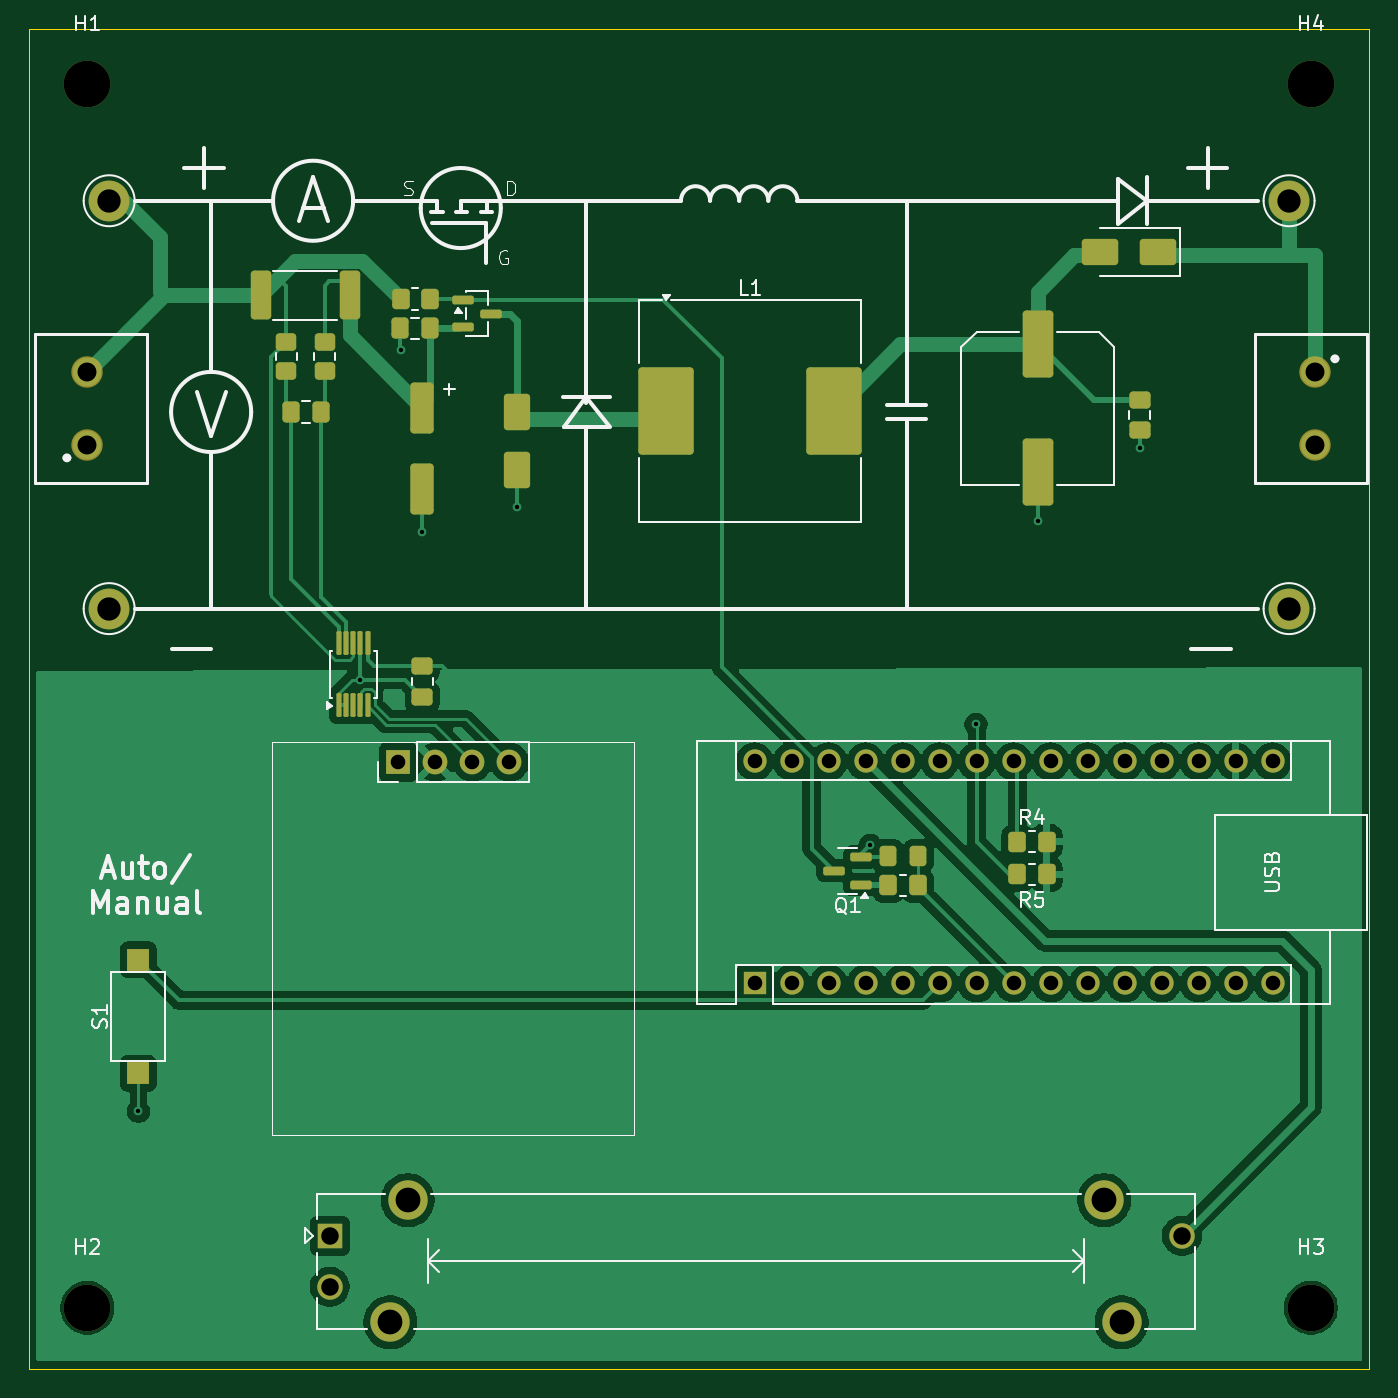
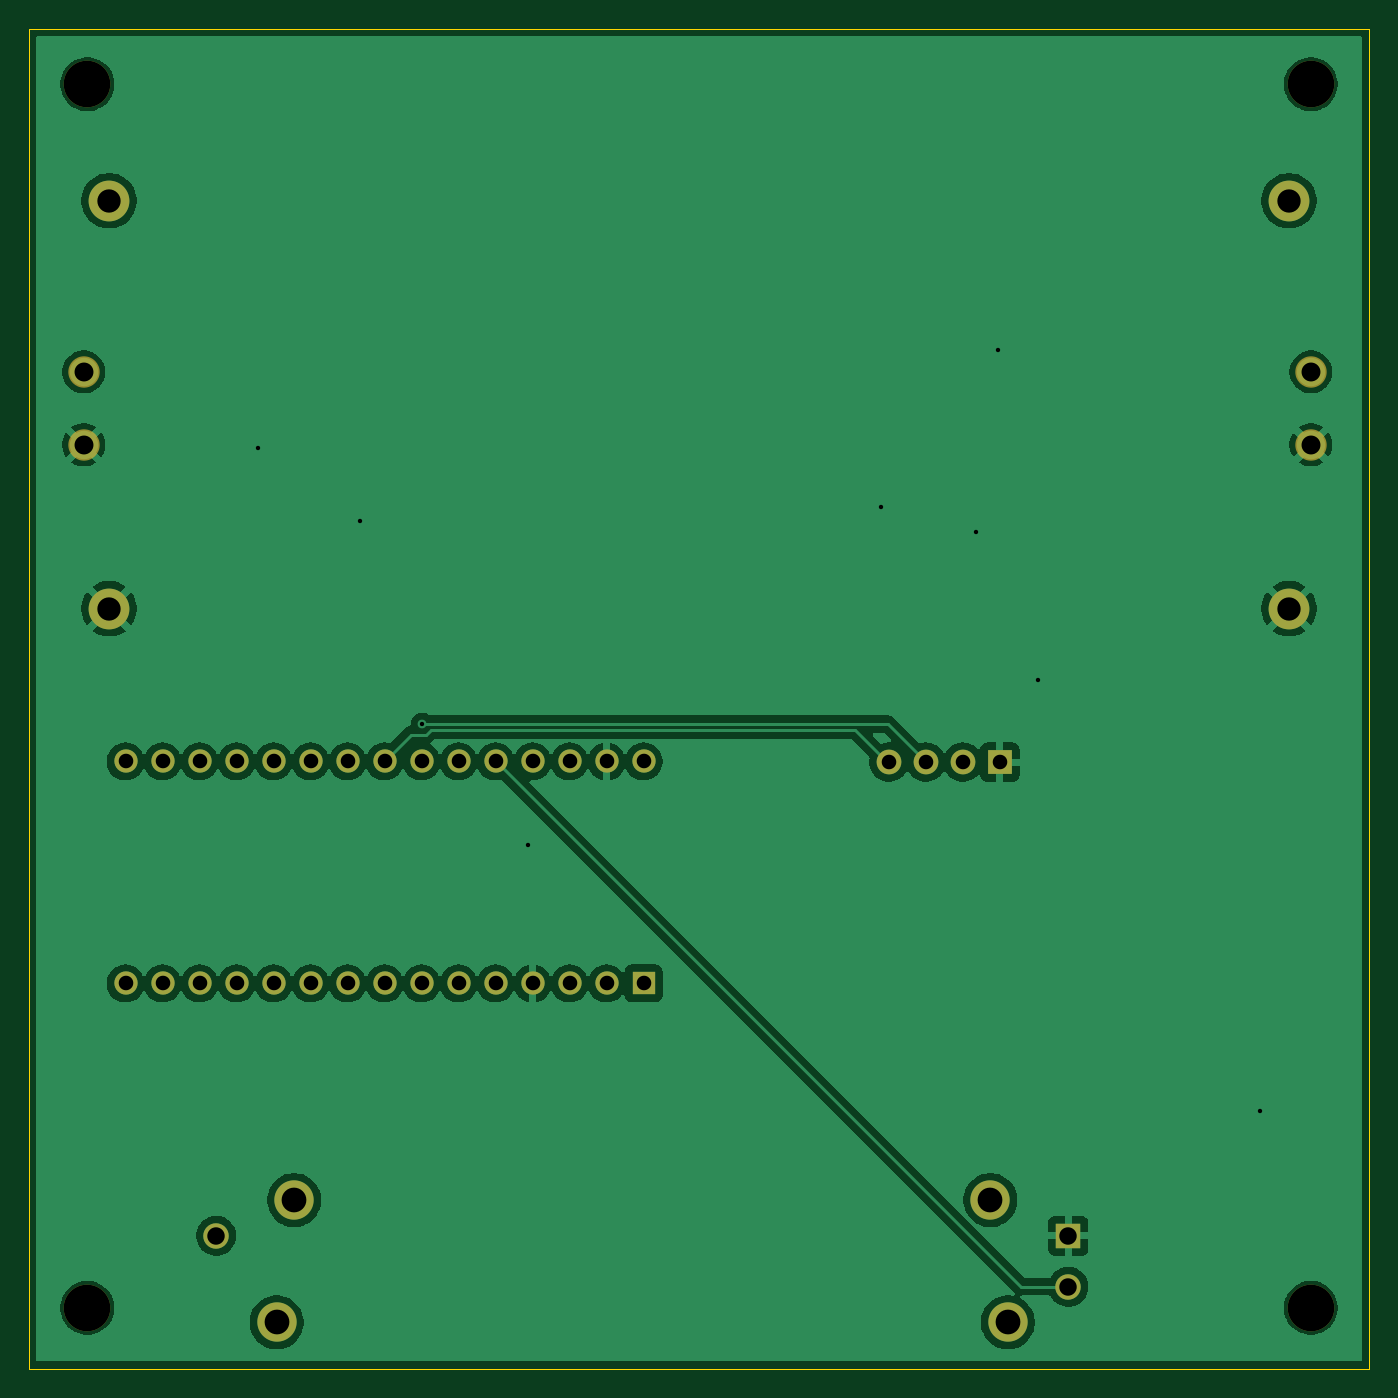
Circuit board: 11 layer files. Board 92.0 x 92.0 mm.
- bottom_copper: mppt-B_Cu.gbr (94474 bytes)
- bottom_mask: mppt-B_Mask.gbr (2390 bytes)
- paste: mppt-B_Paste.gbr (487 bytes)
- bottom_silk: mppt-B_Silkscreen.gbr (488 bytes)
- outline: mppt-Edge_Cuts.gbr (641 bytes)
- top_copper: mppt-F_Cu.gbr (100929 bytes)
- top_mask: mppt-F_Mask.gbr (6422 bytes)
- paste: mppt-F_Paste.gbr (4514 bytes)
- top_silk: mppt-F_Silkscreen.gbr (27729 bytes)
- drill: mppt-NPTH.drl (425 bytes)
- drill: mppt-PTH.drl (1541 bytes)

=== bottom_copper: mppt-B_Cu.gbr (94474 bytes, source omitted) ===
=== bottom_mask: mppt-B_Mask.gbr ===
%TF.GenerationSoftware,KiCad,Pcbnew,9.0.7-9.0.7~ubuntu24.04.1*%
%TF.CreationDate,2026-02-20T17:29:11+01:00*%
%TF.ProjectId,mppt,6d707074-2e6b-4696-9361-645f70636258,rev?*%
%TF.SameCoordinates,Original*%
%TF.FileFunction,Soldermask,Bot*%
%TF.FilePolarity,Negative*%
%FSLAX46Y46*%
G04 Gerber Fmt 4.6, Leading zero omitted, Abs format (unit mm)*
G04 Created by KiCad (PCBNEW 9.0.7-9.0.7~ubuntu24.04.1) date 2026-02-20 17:29:11*
%MOMM*%
%LPD*%
G01*
G04 APERTURE LIST*
%ADD10R,1.750000X1.750000*%
%ADD11C,1.750000*%
%ADD12C,2.700000*%
%ADD13R,1.700000X1.700000*%
%ADD14C,1.700000*%
%ADD15C,2.154000*%
%ADD16C,3.200000*%
%ADD17C,2.800000*%
%ADD18R,1.600000X1.600000*%
%ADD19O,1.600000X1.600000*%
G04 APERTURE END LIST*
D10*
%TO.C,RV1*%
X70650000Y-158050000D03*
D11*
X70650000Y-161550000D03*
X129150000Y-158050000D03*
D12*
X74800000Y-164000000D03*
X76000000Y-155600000D03*
X123800000Y-155600000D03*
X125000000Y-164000000D03*
%TD*%
D13*
%TO.C,J1*%
X75355000Y-125540000D03*
D14*
X77895000Y-125540000D03*
X80435000Y-125540000D03*
X82975000Y-125540000D03*
%TD*%
D15*
%TO.C,VOUT2*%
X138250000Y-98750000D03*
X138250000Y-103750000D03*
%TD*%
D16*
%TO.C,H4*%
X138000000Y-79000000D03*
%TD*%
D17*
%TO.C,VIN2*%
X55500000Y-115000000D03*
%TD*%
D16*
%TO.C,H2*%
X54000000Y-163000000D03*
%TD*%
%TO.C,H1*%
X54000000Y-79000000D03*
%TD*%
%TO.C,H3*%
X138000000Y-163000000D03*
%TD*%
D15*
%TO.C,Panel_IN1*%
X54000000Y-103750000D03*
X54000000Y-98750000D03*
%TD*%
D18*
%TO.C,Arduino1*%
X99810000Y-140730000D03*
D19*
X102350000Y-140730000D03*
X104890000Y-140730000D03*
X107430000Y-140730000D03*
X109970000Y-140730000D03*
X112510000Y-140730000D03*
X115050000Y-140730000D03*
X117590000Y-140730000D03*
X120130000Y-140730000D03*
X122670000Y-140730000D03*
X125210000Y-140730000D03*
X127750000Y-140730000D03*
X130290000Y-140730000D03*
X132830000Y-140730000D03*
X135370000Y-140730000D03*
X135370000Y-125490000D03*
X132830000Y-125490000D03*
X130290000Y-125490000D03*
X127750000Y-125490000D03*
X125210000Y-125490000D03*
X122670000Y-125490000D03*
X120130000Y-125490000D03*
X117590000Y-125490000D03*
X115050000Y-125490000D03*
X112510000Y-125490000D03*
X109970000Y-125490000D03*
X107430000Y-125490000D03*
X104890000Y-125490000D03*
X102350000Y-125490000D03*
X99810000Y-125490000D03*
%TD*%
D17*
%TO.C,VOUTlow1*%
X136500000Y-115000000D03*
%TD*%
%TO.C,VIN1*%
X55500000Y-87000000D03*
%TD*%
%TO.C,VOUT1*%
X136500000Y-87000000D03*
%TD*%
M02*

=== paste: mppt-B_Paste.gbr ===
%TF.GenerationSoftware,KiCad,Pcbnew,9.0.7-9.0.7~ubuntu24.04.1*%
%TF.CreationDate,2026-02-20T17:29:11+01:00*%
%TF.ProjectId,mppt,6d707074-2e6b-4696-9361-645f70636258,rev?*%
%TF.SameCoordinates,Original*%
%TF.FileFunction,Paste,Bot*%
%TF.FilePolarity,Positive*%
%FSLAX46Y46*%
G04 Gerber Fmt 4.6, Leading zero omitted, Abs format (unit mm)*
G04 Created by KiCad (PCBNEW 9.0.7-9.0.7~ubuntu24.04.1) date 2026-02-20 17:29:11*
%MOMM*%
%LPD*%
G01*
G04 APERTURE LIST*
G04 APERTURE END LIST*
M02*

=== bottom_silk: mppt-B_Silkscreen.gbr ===
%TF.GenerationSoftware,KiCad,Pcbnew,9.0.7-9.0.7~ubuntu24.04.1*%
%TF.CreationDate,2026-02-20T17:29:11+01:00*%
%TF.ProjectId,mppt,6d707074-2e6b-4696-9361-645f70636258,rev?*%
%TF.SameCoordinates,Original*%
%TF.FileFunction,Legend,Bot*%
%TF.FilePolarity,Positive*%
%FSLAX46Y46*%
G04 Gerber Fmt 4.6, Leading zero omitted, Abs format (unit mm)*
G04 Created by KiCad (PCBNEW 9.0.7-9.0.7~ubuntu24.04.1) date 2026-02-20 17:29:11*
%MOMM*%
%LPD*%
G01*
G04 APERTURE LIST*
G04 APERTURE END LIST*
M02*

=== outline: mppt-Edge_Cuts.gbr ===
%TF.GenerationSoftware,KiCad,Pcbnew,9.0.7-9.0.7~ubuntu24.04.1*%
%TF.CreationDate,2026-02-20T17:29:11+01:00*%
%TF.ProjectId,mppt,6d707074-2e6b-4696-9361-645f70636258,rev?*%
%TF.SameCoordinates,Original*%
%TF.FileFunction,Profile,NP*%
%FSLAX46Y46*%
G04 Gerber Fmt 4.6, Leading zero omitted, Abs format (unit mm)*
G04 Created by KiCad (PCBNEW 9.0.7-9.0.7~ubuntu24.04.1) date 2026-02-20 17:29:11*
%MOMM*%
%LPD*%
G01*
G04 APERTURE LIST*
%TA.AperFunction,Profile*%
%ADD10C,0.050000*%
%TD*%
G04 APERTURE END LIST*
D10*
X50000000Y-75180000D02*
X142000000Y-75180000D01*
X142000000Y-167180000D01*
X50000000Y-167180000D01*
X50000000Y-75180000D01*
M02*

=== top_copper: mppt-F_Cu.gbr (100929 bytes, source omitted) ===
=== top_mask: mppt-F_Mask.gbr (6422 bytes, source omitted) ===
=== paste: mppt-F_Paste.gbr ===
%TF.GenerationSoftware,KiCad,Pcbnew,9.0.7-9.0.7~ubuntu24.04.1*%
%TF.CreationDate,2026-02-20T17:29:11+01:00*%
%TF.ProjectId,mppt,6d707074-2e6b-4696-9361-645f70636258,rev?*%
%TF.SameCoordinates,Original*%
%TF.FileFunction,Paste,Top*%
%TF.FilePolarity,Positive*%
%FSLAX46Y46*%
G04 Gerber Fmt 4.6, Leading zero omitted, Abs format (unit mm)*
G04 Created by KiCad (PCBNEW 9.0.7-9.0.7~ubuntu24.04.1) date 2026-02-20 17:29:11*
%MOMM*%
%LPD*%
G01*
G04 APERTURE LIST*
G04 Aperture macros list*
%AMRoundRect*
0 Rectangle with rounded corners*
0 $1 Rounding radius*
0 $2 $3 $4 $5 $6 $7 $8 $9 X,Y pos of 4 corners*
0 Add a 4 corners polygon primitive as box body*
4,1,4,$2,$3,$4,$5,$6,$7,$8,$9,$2,$3,0*
0 Add four circle primitives for the rounded corners*
1,1,$1+$1,$2,$3*
1,1,$1+$1,$4,$5*
1,1,$1+$1,$6,$7*
1,1,$1+$1,$8,$9*
0 Add four rect primitives between the rounded corners*
20,1,$1+$1,$2,$3,$4,$5,0*
20,1,$1+$1,$4,$5,$6,$7,0*
20,1,$1+$1,$6,$7,$8,$9,0*
20,1,$1+$1,$8,$9,$2,$3,0*%
G04 Aperture macros list end*
%ADD10RoundRect,0.150000X-0.587500X-0.150000X0.587500X-0.150000X0.587500X0.150000X-0.587500X0.150000X0*%
%ADD11RoundRect,0.249999X0.450001X1.425001X-0.450001X1.425001X-0.450001X-1.425001X0.450001X-1.425001X0*%
%ADD12RoundRect,0.250000X-0.350000X-0.450000X0.350000X-0.450000X0.350000X0.450000X-0.350000X0.450000X0*%
%ADD13RoundRect,0.250000X-0.550000X1.500000X-0.550000X-1.500000X0.550000X-1.500000X0.550000X1.500000X0*%
%ADD14R,1.500000X1.500000*%
%ADD15RoundRect,0.250000X-0.475000X0.337500X-0.475000X-0.337500X0.475000X-0.337500X0.475000X0.337500X0*%
%ADD16RoundRect,0.249998X-1.650002X-2.750002X1.650002X-2.750002X1.650002X2.750002X-1.650002X2.750002X0*%
%ADD17RoundRect,0.250000X-0.337500X-0.475000X0.337500X-0.475000X0.337500X0.475000X-0.337500X0.475000X0*%
%ADD18RoundRect,0.250000X0.350000X0.450000X-0.350000X0.450000X-0.350000X-0.450000X0.350000X-0.450000X0*%
%ADD19RoundRect,0.250000X-0.450000X0.350000X-0.450000X-0.350000X0.450000X-0.350000X0.450000X0.350000X0*%
%ADD20RoundRect,0.250000X-0.650000X1.000000X-0.650000X-1.000000X0.650000X-1.000000X0.650000X1.000000X0*%
%ADD21RoundRect,0.250000X0.337500X0.475000X-0.337500X0.475000X-0.337500X-0.475000X0.337500X-0.475000X0*%
%ADD22RoundRect,0.150000X0.587500X0.150000X-0.587500X0.150000X-0.587500X-0.150000X0.587500X-0.150000X0*%
%ADD23RoundRect,0.250000X0.325000X0.450000X-0.325000X0.450000X-0.325000X-0.450000X0.325000X-0.450000X0*%
%ADD24RoundRect,0.087500X0.087500X-0.725000X0.087500X0.725000X-0.087500X0.725000X-0.087500X-0.725000X0*%
%ADD25RoundRect,0.250001X-0.799999X2.049999X-0.799999X-2.049999X0.799999X-2.049999X0.799999X2.049999X0*%
%ADD26RoundRect,0.250000X1.000000X0.650000X-1.000000X0.650000X-1.000000X-0.650000X1.000000X-0.650000X0*%
G04 APERTURE END LIST*
D10*
%TO.C,Q2*%
X79812500Y-93800000D03*
X79812500Y-95700000D03*
X81687500Y-94750000D03*
%TD*%
D11*
%TO.C,Rshunt1*%
X72000000Y-93500000D03*
X65900000Y-93500000D03*
%TD*%
D12*
%TO.C,R5*%
X117850000Y-133250000D03*
X119850000Y-133250000D03*
%TD*%
D13*
%TO.C,C2*%
X77000000Y-101200000D03*
X77000000Y-106800000D03*
%TD*%
D14*
%TO.C,S1*%
X57500000Y-146900000D03*
X57500000Y-139100000D03*
%TD*%
D15*
%TO.C,C4*%
X77000000Y-118962500D03*
X77000000Y-121037500D03*
%TD*%
D12*
%TO.C,R4*%
X117850000Y-131000000D03*
X119850000Y-131000000D03*
%TD*%
D16*
%TO.C,L1*%
X93750000Y-101415000D03*
X105250000Y-101415000D03*
%TD*%
D17*
%TO.C,C1*%
X67955000Y-101500000D03*
X70030000Y-101500000D03*
%TD*%
D18*
%TO.C,R_Gate1*%
X111000000Y-134000000D03*
X109000000Y-134000000D03*
%TD*%
D19*
%TO.C,R1*%
X67660000Y-96690000D03*
X67660000Y-98690000D03*
%TD*%
D20*
%TO.C,D1*%
X83500000Y-101500000D03*
X83500000Y-105500000D03*
%TD*%
D21*
%TO.C,C3*%
X77537500Y-95750000D03*
X75462500Y-95750000D03*
%TD*%
D22*
%TO.C,Q1*%
X107137500Y-133950000D03*
X107137500Y-132050000D03*
X105262500Y-133000000D03*
%TD*%
D23*
%TO.C,R6*%
X111025000Y-132000000D03*
X108975000Y-132000000D03*
%TD*%
D24*
%TO.C,U1*%
X71250000Y-121612500D03*
X71750000Y-121612500D03*
X72250000Y-121612500D03*
X72750000Y-121612500D03*
X73250000Y-121612500D03*
X73250000Y-117387500D03*
X72750000Y-117387500D03*
X72250000Y-117387500D03*
X71750000Y-117387500D03*
X71250000Y-117387500D03*
%TD*%
D19*
%TO.C,R2*%
X70300000Y-96700000D03*
X70300000Y-98700000D03*
%TD*%
D15*
%TO.C,C6*%
X126250000Y-100675000D03*
X126250000Y-102750000D03*
%TD*%
D18*
%TO.C,R3*%
X77500000Y-93750000D03*
X75500000Y-93750000D03*
%TD*%
D25*
%TO.C,C5*%
X119250000Y-96850000D03*
X119250000Y-105650000D03*
%TD*%
D26*
%TO.C,D2*%
X127500000Y-90500000D03*
X123500000Y-90500000D03*
%TD*%
M02*

=== top_silk: mppt-F_Silkscreen.gbr (27729 bytes, source omitted) ===
=== drill: mppt-NPTH.drl ===
M48
; DRILL file {KiCad 9.0.7-9.0.7~ubuntu24.04.1} date 2026-02-20T17:30:39+0100
; FORMAT={-:-/ absolute / metric / decimal}
; #@! TF.CreationDate,2026-02-20T17:30:39+01:00
; #@! TF.GenerationSoftware,Kicad,Pcbnew,9.0.7-9.0.7~ubuntu24.04.1
; #@! TF.FileFunction,NonPlated,1,2,NPTH
FMAT,2
METRIC
; #@! TA.AperFunction,NonPlated,NPTH,ComponentDrill
T1C3.200
%
G90
G05
T1
X54.0Y-79.0
X54.0Y-163.0
X138.0Y-79.0
X138.0Y-163.0
M30

=== drill: mppt-PTH.drl ===
M48
; DRILL file {KiCad 9.0.7-9.0.7~ubuntu24.04.1} date 2026-02-20T17:30:39+0100
; FORMAT={-:-/ absolute / metric / decimal}
; #@! TF.CreationDate,2026-02-20T17:30:39+01:00
; #@! TF.GenerationSoftware,Kicad,Pcbnew,9.0.7-9.0.7~ubuntu24.04.1
; #@! TF.FileFunction,Plated,1,2,PTH
FMAT,2
METRIC
; #@! TA.AperFunction,Plated,PTH,ViaDrill
T1C0.300
; #@! TA.AperFunction,Plated,PTH,ComponentDrill
T2C1.000
; #@! TA.AperFunction,Plated,PTH,ComponentDrill
T3C1.200
; #@! TA.AperFunction,Plated,PTH,ComponentDrill
T4C1.300
; #@! TA.AperFunction,Plated,PTH,ComponentDrill
T5C1.600
; #@! TA.AperFunction,Plated,PTH,ComponentDrill
T6C1.700
%
G90
G05
T1
X57.5Y-149.5
X72.75Y-119.87
X75.5Y-97.25
X77.0Y-109.75
X83.5Y-108.0
X107.75Y-131.25
X115.01Y-122.94
X119.25Y-109.0
X126.25Y-104.0
T2
X75.355Y-125.54
X77.895Y-125.54
X80.435Y-125.54
X82.975Y-125.54
X99.81Y-125.49
X99.81Y-140.73
X102.35Y-125.49
X102.35Y-140.73
X104.89Y-125.49
X104.89Y-140.73
X107.43Y-125.49
X107.43Y-140.73
X109.97Y-125.49
X109.97Y-140.73
X112.51Y-125.49
X112.51Y-140.73
X115.05Y-125.49
X115.05Y-140.73
X117.59Y-125.49
X117.59Y-140.73
X120.13Y-125.49
X120.13Y-140.73
X122.67Y-125.49
X122.67Y-140.73
X125.21Y-125.49
X125.21Y-140.73
X127.75Y-125.49
X127.75Y-140.73
X130.29Y-125.49
X130.29Y-140.73
X132.83Y-125.49
X132.83Y-140.73
X135.37Y-125.49
X135.37Y-140.73
T3
X70.65Y-158.05
X70.65Y-161.55
X129.15Y-158.05
T4
X54.0Y-98.75
X54.0Y-103.75
X138.25Y-98.75
X138.25Y-103.75
T5
X55.5Y-87.0
X55.5Y-115.0
X136.5Y-87.0
X136.5Y-115.0
T6
X74.8Y-164.0
X76.0Y-155.6
X123.8Y-155.6
X125.0Y-164.0
M30
